Dataset: sunflowerdataset_split (GitHub, bharathreddy751/crop-growth-monitoring-system). Classes: stage 1 young bud, stage 2 mature bud, stage 3 early bloom, stage 4 full bloom, stage 5 wilted.

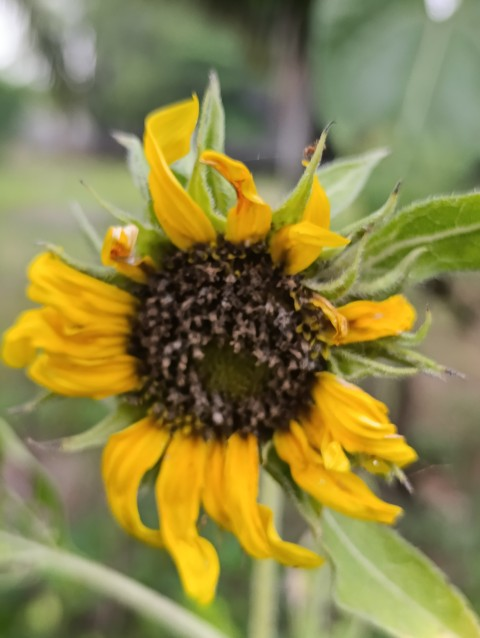
Label: stage 5 wilted

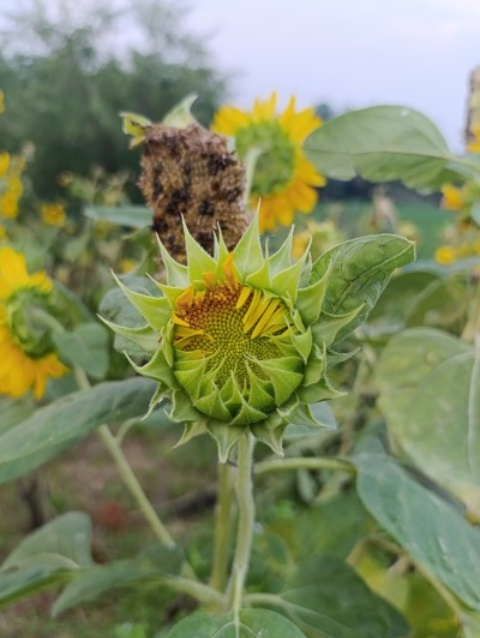
Label: stage 2 mature bud

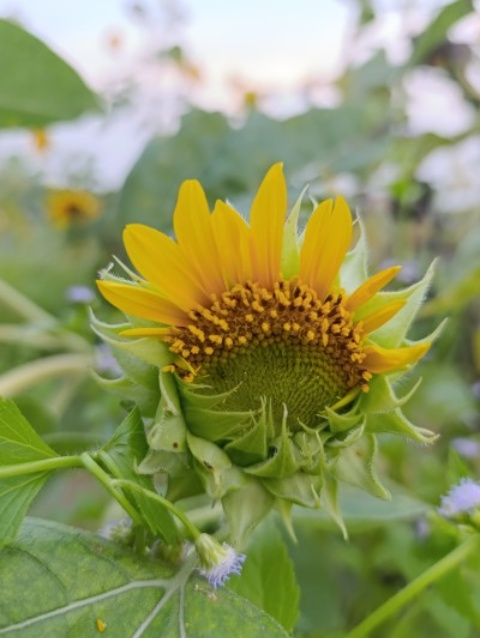
Label: stage 3 early bloom

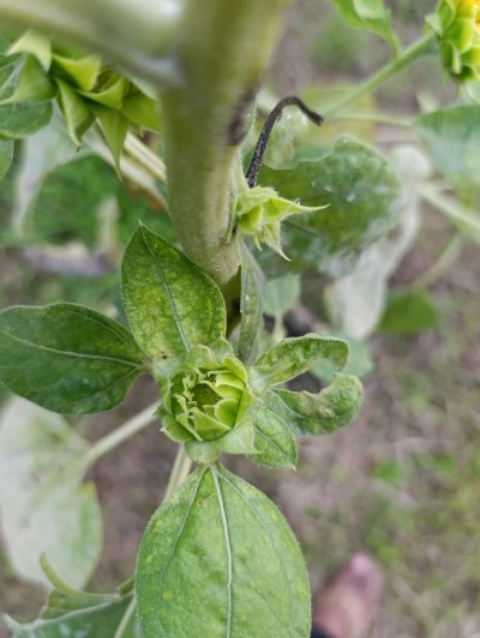
Label: stage 1 young bud

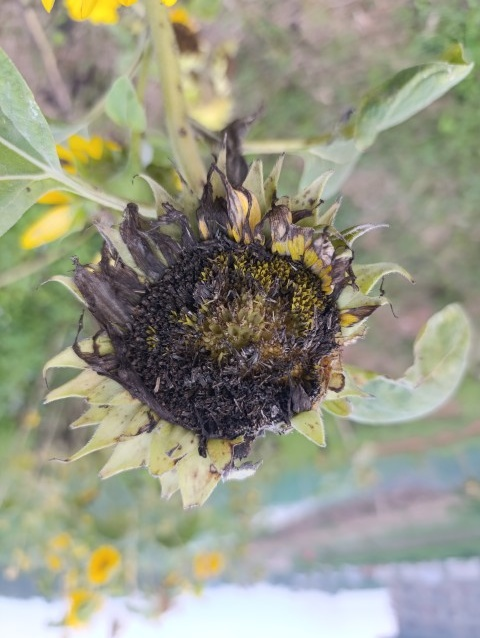
Label: stage 5 wilted

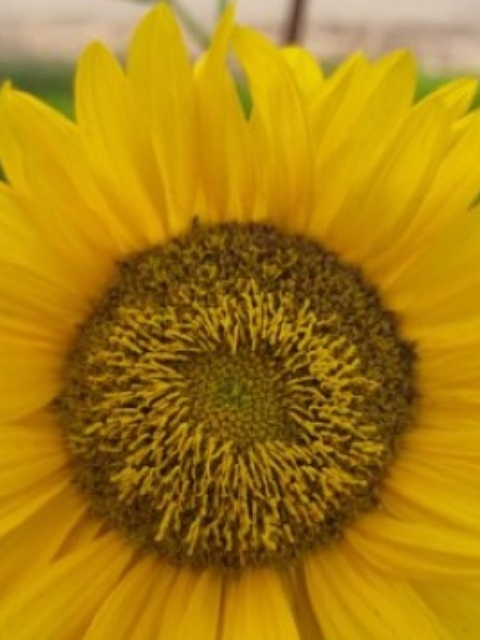
Label: stage 4 full bloom
